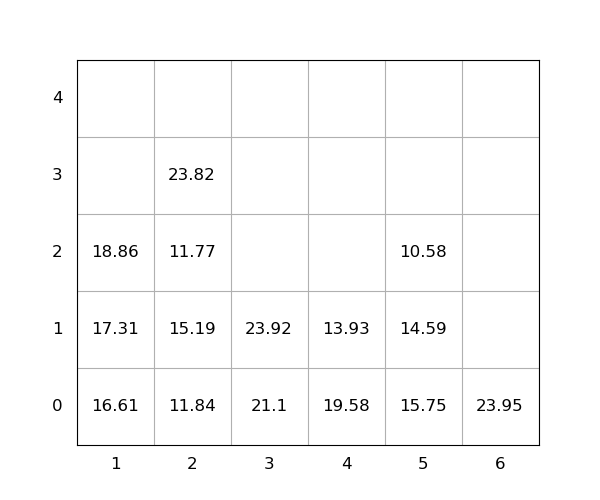

Data behind this chart, as committed beside it:
idx, loc_x, loc_y, loc_z, weight, group, score, seq, reloc, size(ft)
1, 4, 0, 0, 19.58, 0, 19.58, 0, 1.0, 20
2, 2, 0, 0, 11.84, 0, 11.84, 0, 1.0, 20
3, 2, 0, 1, 15.19, 0, 15.19, 0, 1.0, 20
4, 4, 0, 1, 13.93, 0, 13.93, 0, 1.0, 20
5, 2, 0, 2, 11.77, 0, 11.77, 0, 1.0, 20
6, 5, 0, 0, 15.75, 0, 15.75, 0, 1.0, 20
7, 3, 0, 0, 21.1, 0, 21.1, 0, 0, 20
8, 5, 0, 1, 14.59, 0, 14.59, 0, 1.0, 20
9, 2, 0, 3, 23.82, 0, 23.82, 0, 1.0, 20
10, 5, 0, 2, 10.58, 0, 10.58, 0, 1.0, 20
11, 6, 0, 0, 23.95, 0, 23.95, 1, 0, 20
12, 1, 0, 0, 16.61, 0, 16.61, 2, 0, 20
13, 1, 0, 1, 17.31, 0, 17.31, 3, 0, 20
14, 1, 0, 2, 18.86, 0, 18.86, 4, 0, 20
15, 3, 0, 1, 23.92, 0, 23.92, 5, 0, 20
